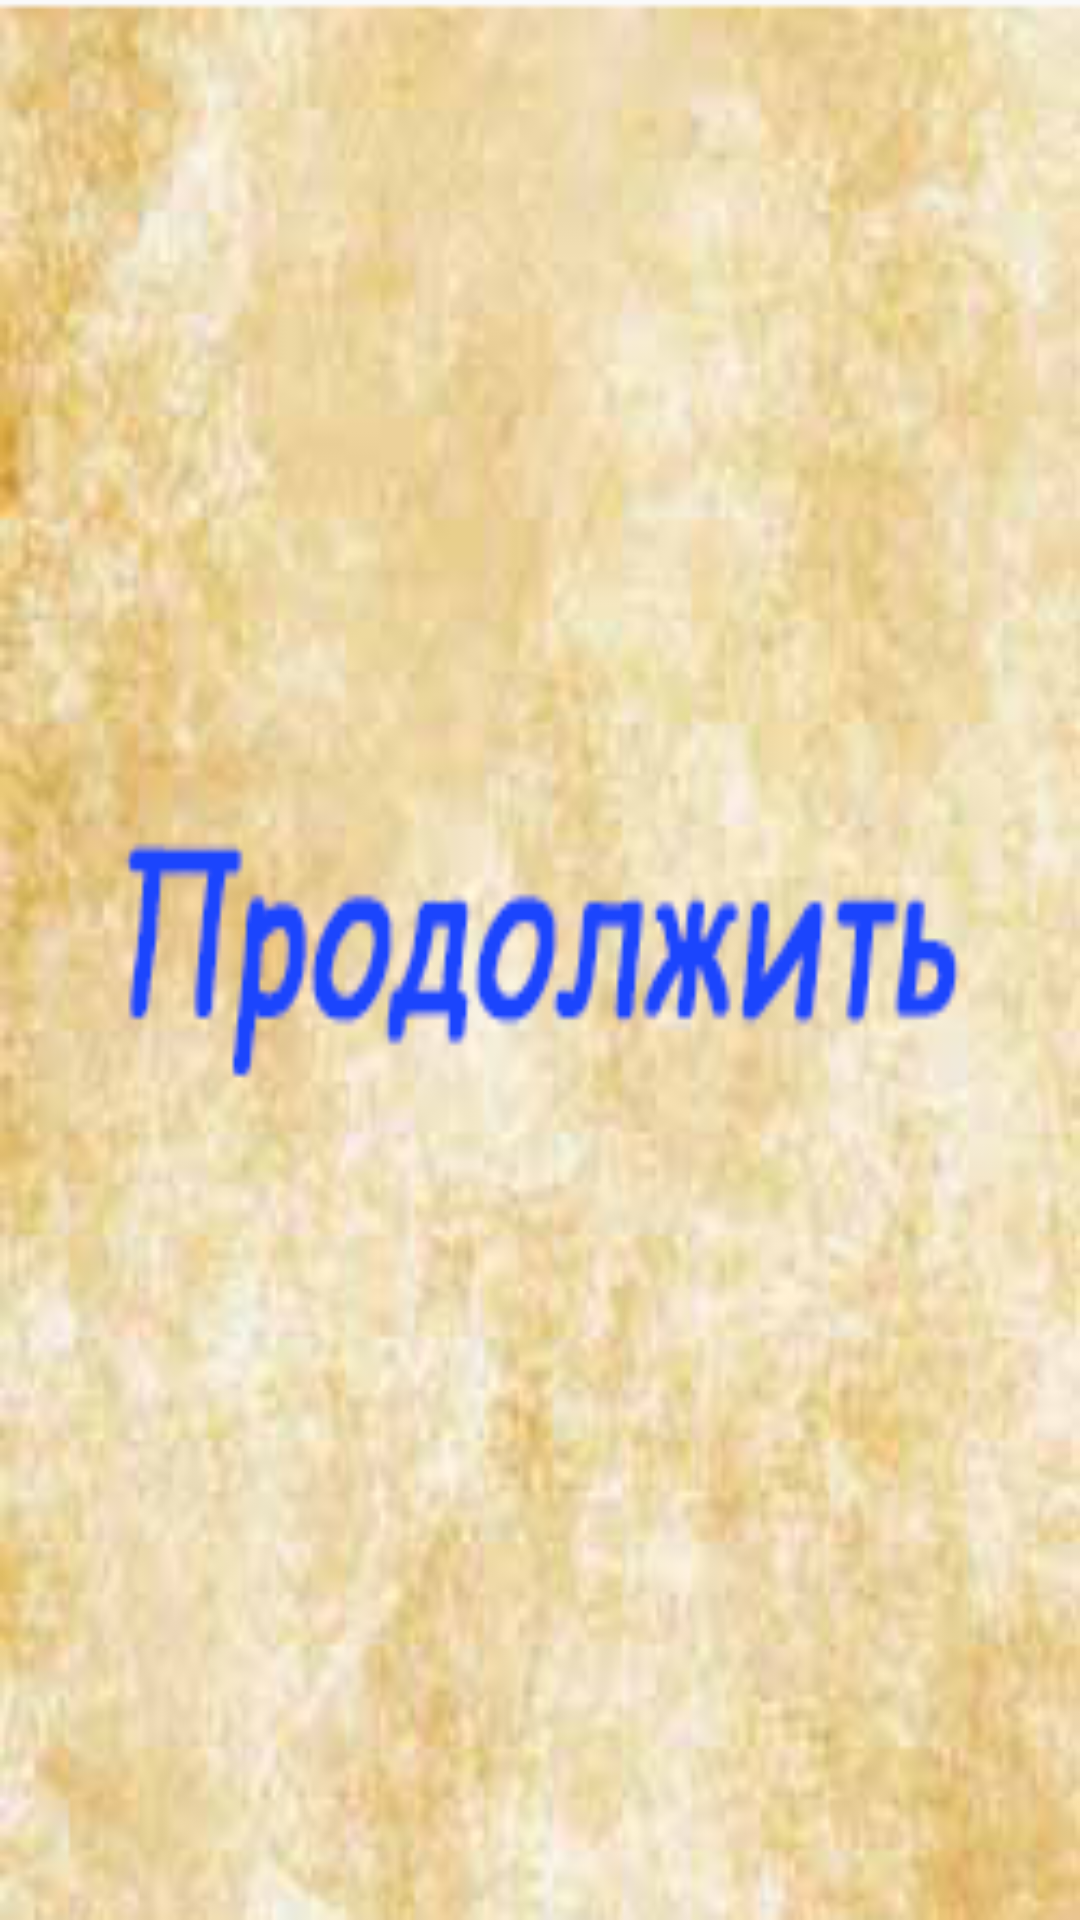

This screen was rendered from an Android layout file. Write that file and the resources it references.
<!-- AndroidManifest.xml: application theme AppTheme -->
<!-- res/layout/dialog_loss.xml -->
<?xml version="1.0" encoding="utf-8"?>
<LinearLayout xmlns:android="http://schemas.android.com/apk/res/android"
    android:layout_width="wrap_content"
    android:layout_height="wrap_content"
    android:layout_gravity="center"
    android:layout_margin="10dp"
    android:background="@drawable/btn_continue"
    android:orientation="vertical"
    android:scaleType="centerCrop">

    <ProgressBar
        android:id="@+id/progressBar123"
        style="?android:progressBarStyleHorizontal"
        android:layout_width="match_parent"
        android:layout_height="0dp"
        android:layout_centerInParent="true"
        android:layout_weight="5"
        android:progress="100"
        android:progressDrawable="@drawable/circle"

        android:rotation="270"
        android:scaleY="-1" />

</LinearLayout>
<!-- resources referenced by this layout -->
<resources>
  <!-- drawable btn_continue: png bitmap (drawable, 107385 bytes) -->
  <style name="AppTheme" parent="Theme.AppCompat.Light.NoActionBar">
          
          <item name="colorPrimary">@color/colorPrimary</item>
          <item name="colorPrimaryDark">@color/colorPrimaryDark</item>
          <item name="colorAccent">@color/colorAccent</item>
          <item name="android:windowNoTitle">true</item>
          <item name="android:windowFullscreen">true</item>
          <item name="android:windowIsFloating">false</item>
          <item name="android:windowTranslucentNavigation">true</item>
  
      </style>
  <!-- not gathered from this repository: default colours our renderer supplied (Android Studio template values) -->
  <color name="colorPrimary">#FF6200EE</color>
  <color name="colorPrimaryDark">#FF3700B3</color>
  <color name="colorAccent">#FF03DAC5</color>
</resources>
